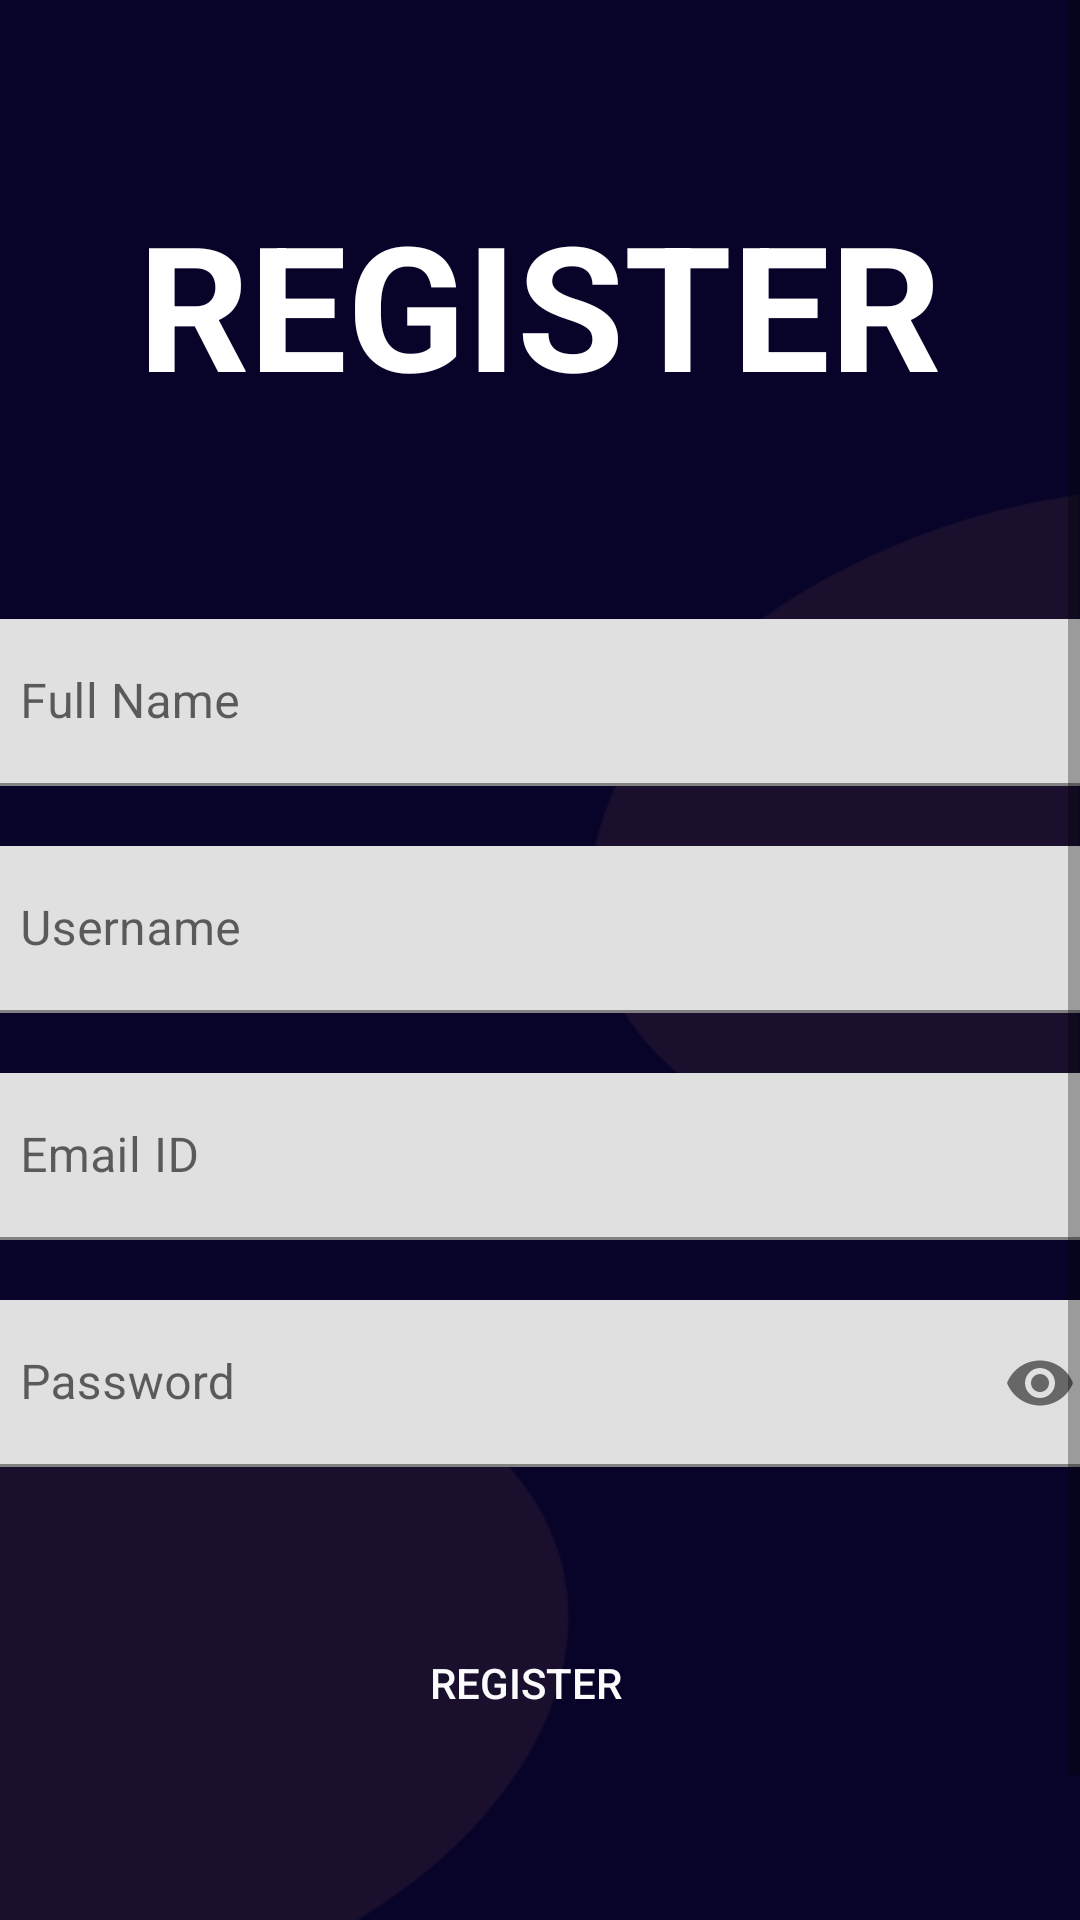

Produce the Android XML layout that renders to this screen, including the resource entries it uses.
<!-- AndroidManifest.xml: application theme Theme.UpscZindabaad -->
<!-- res/layout/activity_sign_upactivity.xml -->
<?xml version="1.0" encoding="utf-8"?>
<ScrollView xmlns:android="http://schemas.android.com/apk/res/android"
    xmlns:app="http://schemas.android.com/apk/res-auto"
    xmlns:tools="http://schemas.android.com/tools"
    android:layout_width="match_parent"
    android:layout_height="match_parent"
    android:background="@drawable/signinbg"
    tools:context=".signUpactivity">

<androidx.constraintlayout.widget.ConstraintLayout
    android:layout_width="match_parent"
    android:layout_height="match_parent">
    <TextView
        android:id="@+id/textView1"
        android:layout_width="wrap_content"
        android:layout_height="wrap_content"
        android:text="Register"
        android:textAllCaps="true"
        android:textColor="@color/white"
        android:textSize="58sp"
        android:textStyle="bold"
        app:layout_constraintBottom_toBottomOf="parent"
        app:layout_constraintEnd_toEndOf="parent"
        app:layout_constraintHorizontal_bias="0.497"
        app:layout_constraintStart_toStartOf="parent"
        app:layout_constraintTop_toTopOf="parent"
        app:layout_constraintVertical_bias="0.102"
        android:transitionName="topTextViewTransition"/>

    <LinearLayout
        android:id="@+id/linearLayout1"
        android:layout_width="380dp"
        android:layout_height="wrap_content"
        android:layout_marginLeft="20dp"
        android:layout_marginRight="20dp"
        android:orientation="vertical"
        app:layout_constraintBottom_toBottomOf="parent"
        app:layout_constraintEnd_toEndOf="parent"
        app:layout_constraintHorizontal_bias="0.497"
        app:layout_constraintStart_toStartOf="parent"
        app:layout_constraintTop_toBottomOf="@+id/textView1"
        app:layout_constraintVertical_bias="0.246">



        <com.google.android.material.textfield.TextInputLayout
            android:layout_width="match_parent"
            android:layout_height="wrap_content"
android:layout_marginBottom="20dp"
            android:hint="Full Name"
            app:hintTextColor="@color/purple_700">

            <com.google.android.material.textfield.TextInputEditText
                android:id="@+id/fullname1"
                android:layout_width="match_parent"
                android:layout_height="match_parent"
                android:inputType="textEmailAddress"
                android:textColor="#040D3E"
                android:textColorHint="@color/black" />


        </com.google.android.material.textfield.TextInputLayout>


        <com.google.android.material.textfield.TextInputLayout
            android:layout_width="match_parent"
            android:layout_height="wrap_content"
            android:layout_marginBottom="20dp"
            android:hint="Username"
            app:hintTextColor="@color/purple_700">

            <com.google.android.material.textfield.TextInputEditText
                android:id="@+id/username1"
                android:layout_width="match_parent"
                android:layout_height="match_parent"
                android:inputType="textEmailAddress"
                android:textColor="#040D3E"
                android:textColorHint="@color/black" />


        </com.google.android.material.textfield.TextInputLayout>



        <com.google.android.material.textfield.TextInputLayout
            android:layout_width="match_parent"
            android:layout_height="wrap_content"
            android:layout_marginBottom="20dp"
            android:hint="Email ID"
            app:hintTextColor="@color/purple_700">

            <com.google.android.material.textfield.TextInputEditText
                android:id="@+id/emailsg1"
                android:layout_width="match_parent"
                android:layout_height="match_parent"
                android:inputType="textEmailAddress"
                android:textColor="#040D3E"
                android:textColorHint="@color/black"
                android:transitionName="emailTransition"/>


        </com.google.android.material.textfield.TextInputLayout>


        <com.google.android.material.textfield.TextInputLayout
            android:layout_width="match_parent"
            android:layout_height="wrap_content"


            android:hint="Password"
            app:hintTextColor="@color/purple_700"
            app:passwordToggleEnabled="true">

            <com.google.android.material.textfield.TextInputEditText
                android:id="@+id/passwords1"
                android:layout_width="match_parent"
                android:layout_height="match_parent"
                android:inputType="textPassword"
                android:textColor="#040D3E"
                android:textColorHint="@color/black"
                android:transitionName="passwordTransition"/>


        </com.google.android.material.textfield.TextInputLayout>


    </LinearLayout>

    <Button
        android:id="@+id/button1"
        android:layout_width="wrap_content"
        android:layout_height="wrap_content"
        android:background="@drawable/bttn_background"
        android:onClick="signUp"
        android:text="Register"
        android:textColor="#FBFBFB"
        app:layout_constraintBottom_toBottomOf="parent"
        app:layout_constraintEnd_toEndOf="parent"
        app:layout_constraintHorizontal_bias="0.483"
        app:layout_constraintStart_toStartOf="parent"
        app:layout_constraintTop_toBottomOf="@+id/linearLayout1"
        app:layout_constraintVertical_bias="0.309"
        android:transitionName="bttnTransition"/>

    <TextView
        android:id="@+id/textView21"
        android:layout_width="wrap_content"
        android:layout_height="wrap_content"
        android:onClick="LogIN"
        android:text="Already Have a account"
        android:textColor="@color/white"
        android:textSize="21sp"
        android:textStyle="bold"
        android:transitionName="textviewTransition"
        app:layout_constraintBottom_toBottomOf="parent"
        app:layout_constraintEnd_toEndOf="parent"
        app:layout_constraintStart_toStartOf="parent"
        app:layout_constraintTop_toBottomOf="@+id/button1"
        app:layout_constraintVertical_bias="0.67" />

    <ProgressBar
        android:id="@+id/progressBarS"
        style="?android:attr/progressBarStyle"
        android:layout_width="wrap_content"
        android:layout_height="wrap_content"
        android:visibility="invisible"
        app:layout_constraintBottom_toTopOf="@+id/button1"
        app:layout_constraintEnd_toEndOf="parent"
        app:layout_constraintHorizontal_bias="0.5"
        app:layout_constraintStart_toStartOf="parent"
        app:layout_constraintTop_toBottomOf="@+id/linearLayout1" />

</androidx.constraintlayout.widget.ConstraintLayout>
</ScrollView>
<!-- resources referenced by this layout -->
<resources>
  <color name="black">#FF000000</color>
  <color name="purple_700">#FF3700B3</color>
  <color name="white">#FFFFFFFF</color>
  <!-- drawable signinbg: png bitmap (drawable, 27350 bytes) -->
  <style name="Theme.UpscZindabaad" parent="Theme.MaterialComponents.DayNight.NoActionBar">
          
          <item name="colorPrimary">@color/purple_500</item>
          <item name="colorPrimaryVariant">@color/purple_700</item>
          <item name="colorOnPrimary">@color/white</item>
          
          <item name="colorSecondary">@color/teal_200</item>
          <item name="colorSecondaryVariant">@color/teal_700</item>
          <item name="colorOnSecondary">@color/black</item>
          
          <item name="android:statusBarColor" tools:targetApi="l">?attr/colorPrimaryVariant</item>
  
          <item name="android:windowActivityTransitions">true</item>
          
      </style>
  <color name="purple_500">#15AFC2</color>
  <color name="teal_200">#FF03DAC5</color>
  <color name="teal_700">#FF018786</color>
</resources>
